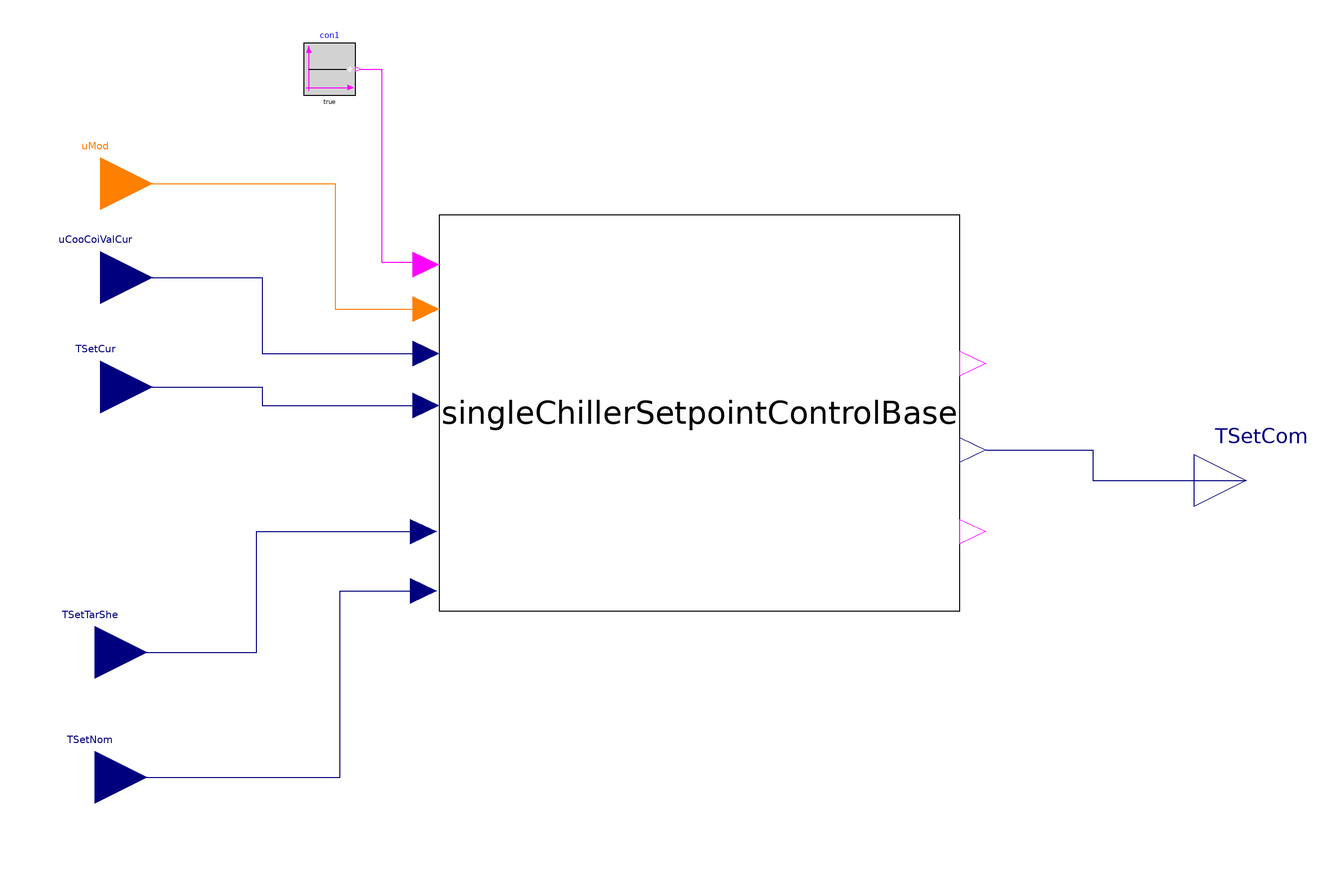

The component connection diagram of the Modelica model below, drawn from its own Placement and Line annotations.

block SingleChiller

   parameter Real delChaShe=1
    "Change amount for load shed";

   parameter Real delChaReb=-1
    "Change amount for rebound";

    parameter Real uCooCoiValTho(min=0)=0.95
    "Cooling coil valve threshold below which ratcheting is triggerd.";

            parameter Real samPerNom(unit="s")=300
    "Sample period for the nominal condition";
        parameter Real samPerShe(unit="s")=300
    "Sample period for ratchet";
        parameter Real samPerReb(unit="s")=300
    "Sample period for rebound";
  Buildings.Controls.OBC.CDL.Interfaces.IntegerInput uMod
    "setpoint mode; 0 = normal;  1 = shed; 2 = rebound" annotation (Placement(
        transformation(extent={{-190,24},{-150,64}}), iconTransformation(extent
          ={{-190,24},{-150,64}})));
  Buildings.Controls.OBC.CDL.Interfaces.RealOutput TSetCom "setpoint command"
    annotation (Placement(transformation(extent={{250,-90},{290,-50}}),
        iconTransformation(extent={{250,-90},{290,-50}})));
  Buildings.Controls.OBC.CDL.Interfaces.RealInput TSetNom "nominal setpoint"
    annotation (Placement(transformation(extent={{-192,-204},{-152,-164}})));
  Buildings.Controls.OBC.CDL.Interfaces.RealInput TSetCur "current setpoint"
    annotation (Placement(transformation(extent={{-190,-54},{-150,-14}})));
  Buildings.Controls.OBC.CDL.Interfaces.RealInput TSetTarShe
    "setpoint target for load shed" annotation (Placement(transformation(extent
          ={{-192,-156},{-152,-116}}), iconTransformation(extent={{-192,-156},{
            -152,-116}})));
  Buildings.Controls.OBC.CDL.Interfaces.RealInput uCooCoiValCur
    "current cooling coil valve signal"
    annotation (Placement(transformation(extent={{-190,-12},{-150,28}})));
  Subsequences.SingleChillerBase singleChillerSetpointControlBase(
    delChaShe=delChaShe,
    delChaReb=delChaReb,
    uCooCoiValTho=uCooCoiValTho,
    samPerNom=samPerNom,
    samPerShe=samPerShe,
    samPerReb=samPerReb)
    annotation (Placement(transformation(extent={{-40,-120},{160,32}})));
  Buildings.Controls.OBC.CDL.Logical.Sources.Constant con1(k=true)
    annotation (Placement(transformation(extent={{-92,78},{-72,98}})));
equation
  connect(singleChillerSetpointControlBase.TSetCom, TSetCom) annotation (Line(
        points={{170,-58.25},{211,-58.25},{211,-70},{270,-70}}, color={0,0,127}));
  connect(uCooCoiValCur, singleChillerSetpointControlBase.uCooCoiValCur)
    annotation (Line(points={{-170,8},{-108,8},{-108,-21.2},{-50,-21.2}}, color
        ={0,0,127}));
  connect(TSetCur, singleChillerSetpointControlBase.TSetCur) annotation (Line(
        points={{-170,-34},{-108,-34},{-108,-41.15},{-50,-41.15}}, color={0,0,
          127}));
  connect(TSetTarShe, singleChillerSetpointControlBase.TSetTarShe) annotation (
      Line(points={{-172,-136},{-110,-136},{-110,-89.6},{-51,-89.6}}, color={0,
          0,127}));
  connect(TSetNom, singleChillerSetpointControlBase.TSetNom) annotation (Line(
        points={{-172,-184},{-78,-184},{-78,-112.4},{-51,-112.4}},   color={0,0,
          127}));
  connect(uMod, singleChillerSetpointControlBase.uMod) annotation (Line(points={{-170,44},
          {-80,44},{-80,-4.1},{-50,-4.1}},              color={255,127,0}));
  connect(con1.y, singleChillerSetpointControlBase.have_pri) annotation (Line(
        points={{-70,88},{-62,88},{-62,14},{-50,14},{-50,13}}, color={255,0,255}));
  annotation (Icon(coordinateSystem(preserveAspectRatio=false,
        extent={{-150,-200},{250,120}},
        grid={2,2})),                                            Diagram(
        coordinateSystem(preserveAspectRatio=false,
        extent={{-150,-200},{250,120}},
        grid={2,2})),
    Documentation(info="<html>
<p>This is a utility block that controls the chiller temperature setpoint for a single chiller, 
based on the current mode uMod:  1 = load shed mode, 2 = load rebound mode, and 0 = baseline 
mode. </p>
</html>"));
end SingleChiller;